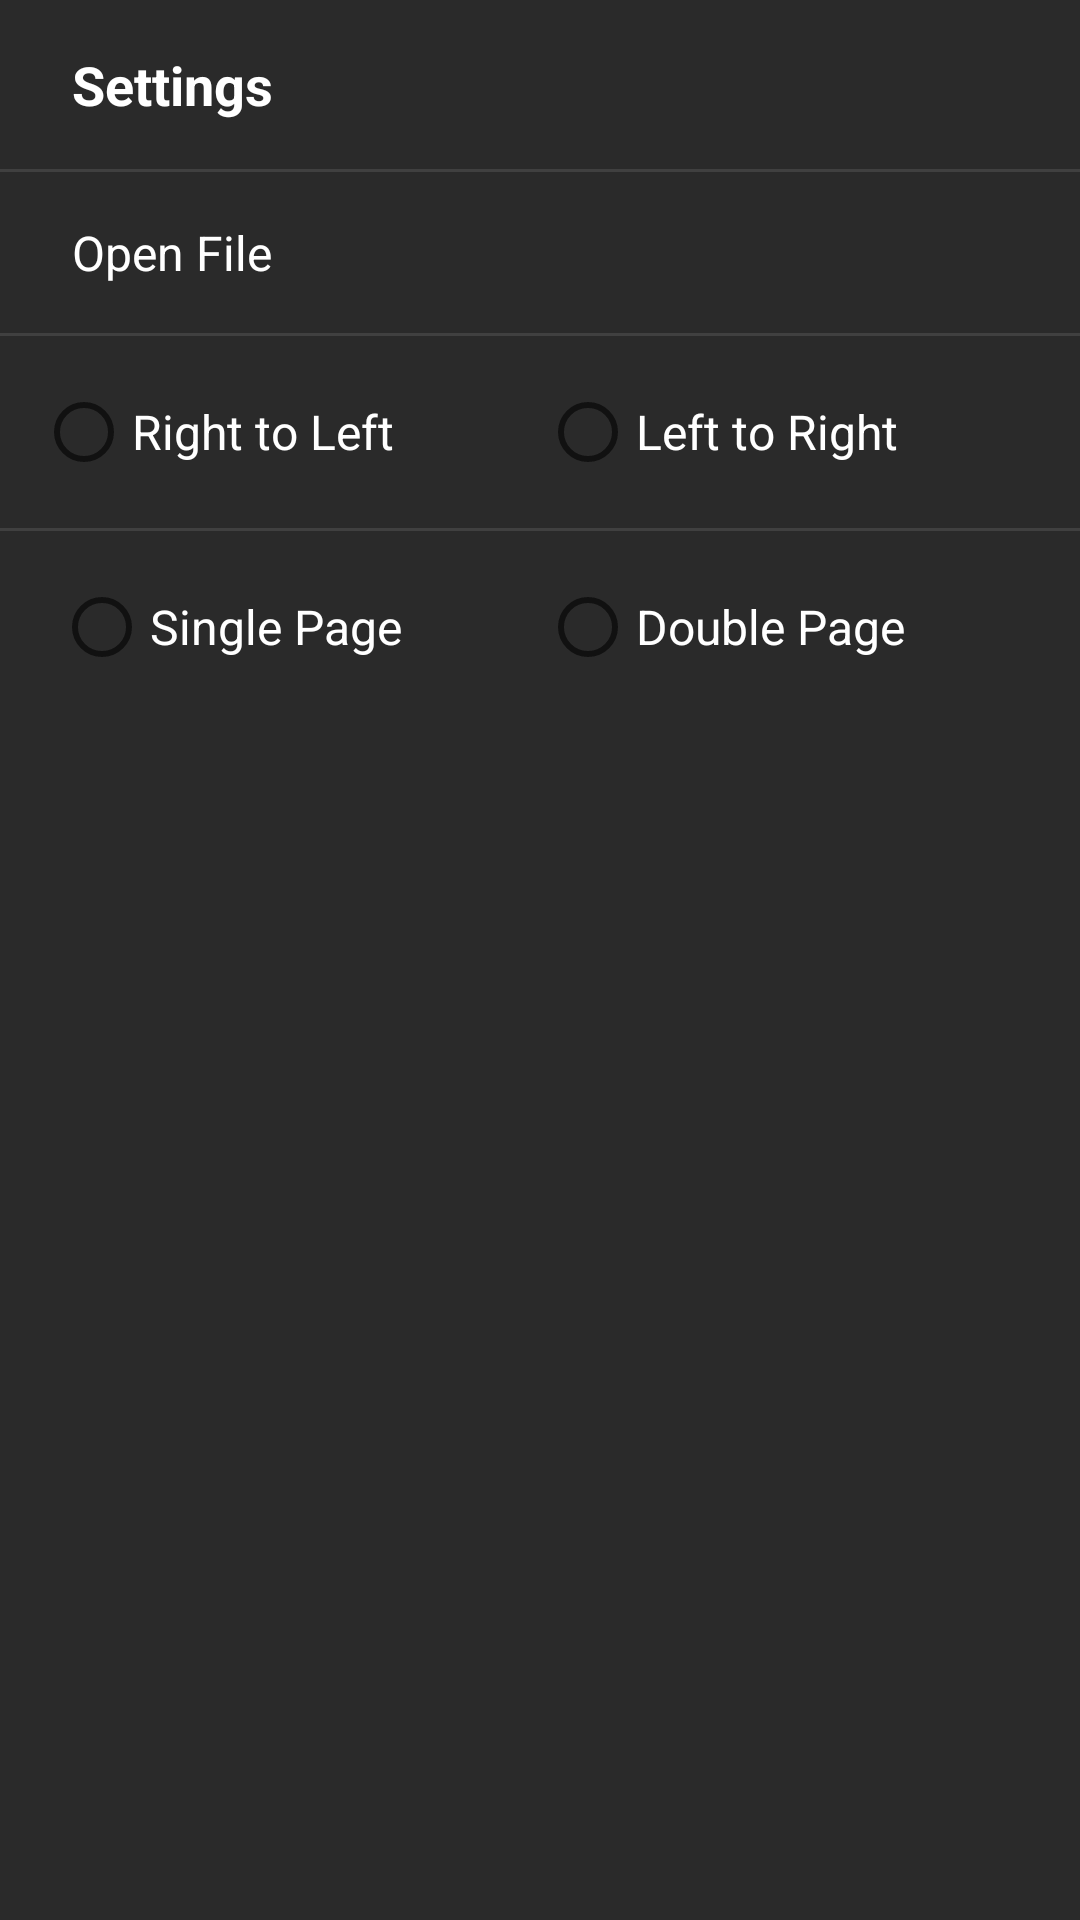

Write the Android layout XML for this screen, with the resource values it uses.
<!-- AndroidManifest.xml: application theme Theme.MangaReader -->
<!-- res/layout/settings_dialog.xml -->
<?xml version="1.0" encoding="utf-8"?>
<LinearLayout xmlns:android="http://schemas.android.com/apk/res/android"
    android:layout_width="match_parent"
    android:layout_height="wrap_content"
    android:background="#2A2A2A"
    android:orientation="vertical">

    <TextView
        android:layout_width="match_parent"
        android:layout_height="wrap_content"
        android:paddingHorizontal="24dp"
        android:paddingVertical="16dp"
        android:text="Settings"
        android:textColor="#FFFFFF"
        android:textSize="18sp"
        android:textStyle="bold" />

    <View
        android:layout_width="match_parent"
        android:layout_height="1dp"
        android:background="#404040" />

    <TextView
        android:id="@+id/openFileOption"
        android:layout_width="match_parent"
        android:layout_height="wrap_content"
        android:background="?android:attr/selectableItemBackground"
        android:clickable="true"
        android:focusable="true"
        android:paddingHorizontal="24dp"
        android:paddingVertical="16dp"
        android:text="Open File"
        android:textColor="#FFFFFF"
        android:textSize="16sp" />

    <View
        android:layout_width="match_parent"
        android:layout_height="1dp"
        android:background="#404040" />

    <LinearLayout
        android:layout_width="match_parent"
        android:layout_height="wrap_content"
        android:orientation="horizontal"
        android:paddingHorizontal="12dp"
        android:paddingVertical="8dp">

        <RadioButton
            android:id="@+id/btnRTL"
            android:layout_width="0dp"
            android:layout_height="wrap_content"
            android:layout_weight="1"
            android:text="Right to Left"
            android:textColor="#FFFFFF"
            android:textSize="16sp"/>

        <RadioButton
            android:id="@+id/btnLTR"
            android:layout_width="0dp"
            android:layout_height="wrap_content"
            android:layout_weight="1"
            android:text="Left to Right"
            android:textColor="#FFFFFF"
            android:textSize="16sp"/>

    </LinearLayout>

    <View
        android:layout_width="match_parent"
        android:layout_height="1dp"
        android:background="#404040" />

    <LinearLayout
        android:layout_width="match_parent"
        android:layout_height="wrap_content"
        android:orientation="horizontal"
        android:paddingHorizontal="18dp"
        android:paddingVertical="8dp">

        <RadioButton
            android:id="@+id/btnSinglePage"
            android:layout_width="0dp"
            android:layout_height="wrap_content"
            android:layout_weight="1"
            android:text="Single Page"
            android:textColor="#FFFFFF"
            android:textSize="16sp"/>

        <RadioButton
            android:id="@+id/btnDoublePage"
            android:layout_width="0dp"
            android:layout_height="wrap_content"
            android:layout_weight="1"
            android:text="Double Page"
            android:textColor="#FFFFFF"
            android:textSize="16sp"/>

    </LinearLayout>

</LinearLayout>
<!-- resources referenced by this layout -->
<resources>
  <style name="Theme.MangaReader" parent="Theme.MaterialComponents.DayNight.NoActionBar">
          
          <item name="colorPrimary">@color/purple_500</item>
          <item name="colorPrimaryVariant">@color/purple_700</item>
          <item name="colorOnPrimary">@color/white</item>
          
          <item name="colorSecondary">@color/teal_200</item>
          <item name="colorSecondaryVariant">@color/teal_700</item>
          <item name="colorOnSecondary">@color/black</item>
          
          <item name="android:statusBarColor">?attr/colorPrimaryVariant</item>
          
      </style>
  <color name="purple_500">#FF6200EE</color>
  <color name="purple_700">#FF3700B3</color>
  <color name="white">#FFFFFFFF</color>
  <color name="teal_200">#FF03DAC5</color>
  <color name="teal_700">#FF018786</color>
  <color name="black">#FF000000</color>
</resources>
